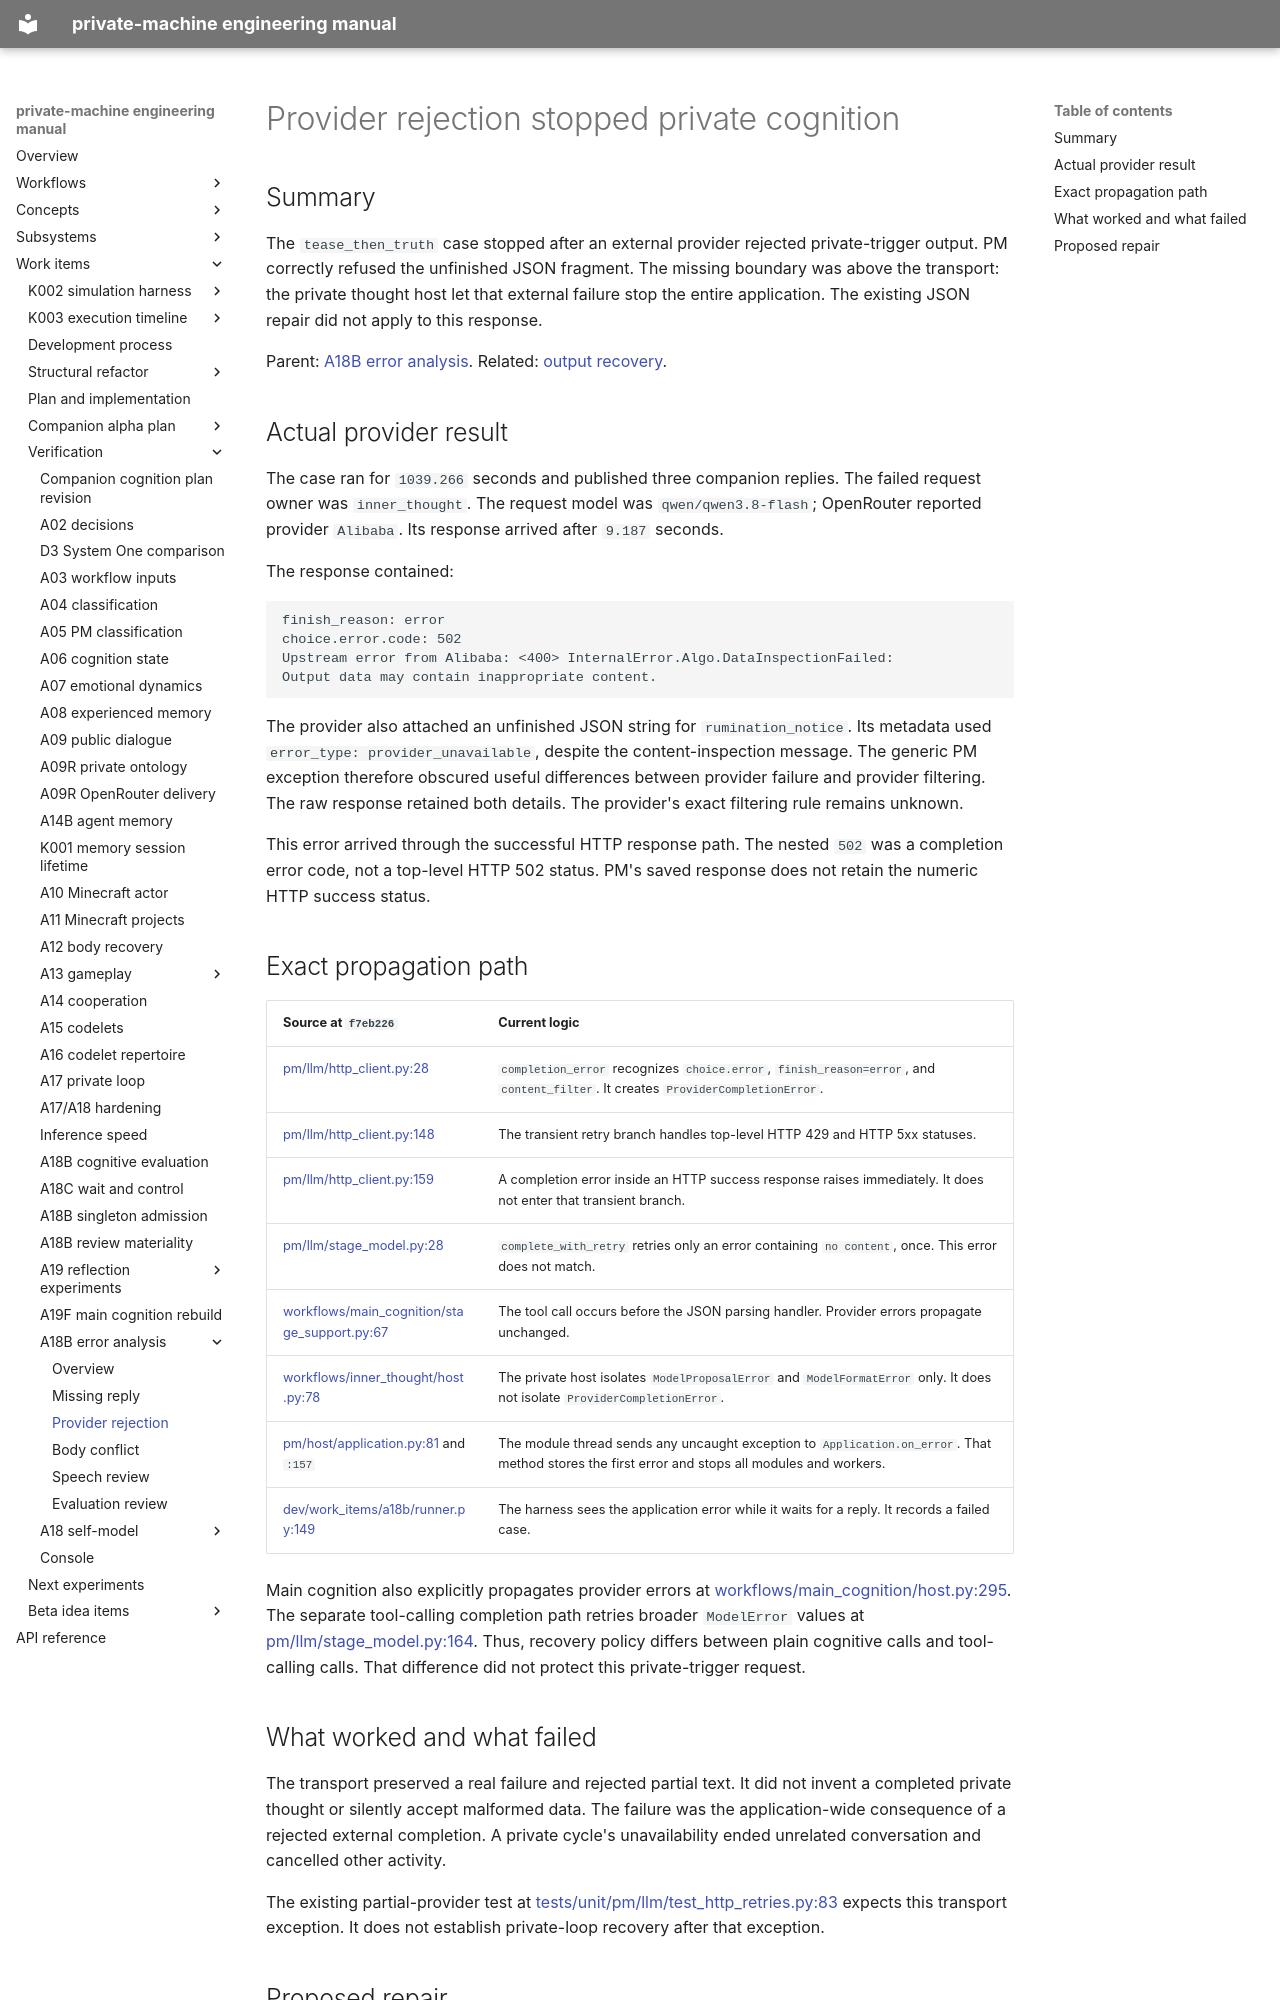

repository: flamingrickpat/private-machine · page: work_items/verification/a18b-errors/provider.html · generator: mkdocs

# Provider rejection stopped private cognition

## Summary

The `tease_then_truth` case stopped after an external provider rejected private-trigger output.
PM correctly refused the unfinished JSON fragment.
The missing boundary was above the transport: the private thought host let that external failure stop the entire application.
The existing JSON repair did not apply to this response.

Parent: [A18B error analysis](../a18b-errors-20261016.md).
Related: [output recovery](../../../subsystems/cognitive-output-recovery.md).

## Actual provider result

The case ran for `1039.266` seconds and published three companion replies.
The failed request owner was `inner_thought`.
The request model was `qwen/qwen3.8-flash`; OpenRouter reported provider `Alibaba`.
Its response arrived after `9.187` seconds.

The response contained:

```text
finish_reason: error
choice.error.code: 502
Upstream error from Alibaba: <400> InternalError.Algo.DataInspectionFailed:
Output data may contain inappropriate content.
```

The provider also attached an unfinished JSON string for `rumination_notice`.
Its metadata used `error_type: provider_unavailable`, despite the content-inspection message.
The generic PM exception therefore obscured useful differences between provider failure and provider filtering.
The raw response retained both details.
The provider's exact filtering rule remains unknown.

This error arrived through the successful HTTP response path.
The nested `502` was a completion error code, not a top-level HTTP 502 status.
PM's saved response does not retain the numeric HTTP success status.

## Exact propagation path

| Source at `f7eb226` | Current logic |
| --- | --- |
| [pm/llm/http_client.py:28](https://github.com/flamingrickpat/pm_next_v2/blob/f7eb2268f3eff4c9732e76b4b1b48e241d4a4065/pm/llm/http_client.py#L28) | `completion_error` recognizes `choice.error`, `finish_reason=error`, and `content_filter`. It creates `ProviderCompletionError`. |
| [pm/llm/http_client.py:148](https://github.com/flamingrickpat/pm_next_v2/blob/f7eb2268f3eff4c9732e76b4b1b48e241d4a4065/pm/llm/http_client.py#L148) | The transient retry branch handles top-level HTTP 429 and HTTP 5xx statuses. |
| [pm/llm/http_client.py:159](https://github.com/flamingrickpat/pm_next_v2/blob/f7eb2268f3eff4c9732e76b4b1b48e241d4a4065/pm/llm/http_client.py#L159) | A completion error inside an HTTP success response raises immediately. It does not enter that transient branch. |
| [pm/llm/stage_model.py:28](https://github.com/flamingrickpat/pm_next_v2/blob/f7eb2268f3eff4c9732e76b4b1b48e241d4a4065/pm/llm/stage_model.py#L28) | `complete_with_retry` retries only an error containing `no content`, once. This error does not match. |
| [workflows/main_cognition/stage_support.py:67](https://github.com/flamingrickpat/pm_next_v2/blob/f7eb2268f3eff4c9732e76b4b1b48e241d4a4065/workflows/main_cognition/stage_support.py#L67) | The tool call occurs before the JSON parsing handler. Provider errors propagate unchanged. |
| [workflows/inner_thought/host.py:78](https://github.com/flamingrickpat/pm_next_v2/blob/f7eb2268f3eff4c9732e76b4b1b48e241d4a4065/workflows/inner_thought/host.py#L78) | The private host isolates `ModelProposalError` and `ModelFormatError` only. It does not isolate `ProviderCompletionError`. |
| [pm/host/application.py:81](https://github.com/flamingrickpat/pm_next_v2/blob/f7eb2268f3eff4c9732e76b4b1b48e241d4a4065/pm/host/application.py#L81) and `:157` | The module thread sends any uncaught exception to `Application.on_error`. That method stores the first error and stops all modules and workers. |
| [dev/work_items/a18b/runner.py:149](https://github.com/flamingrickpat/pm_next_v2/blob/f7eb2268f3eff4c9732e76b4b1b48e241d4a4065/dev/work_items/a18b/runner.py#L149) | The harness sees the application error while it waits for a reply. It records a failed case. |

Main cognition also explicitly propagates provider errors at [workflows/main_cognition/host.py:295](https://github.com/flamingrickpat/pm_next_v2/blob/f7eb2268f3eff4c9732e76b4b1b48e241d4a4065/workflows/main_cognition/host.py#L295).
The separate tool-calling completion path retries broader `ModelError` values at [pm/llm/stage_model.py:164](https://github.com/flamingrickpat/pm_next_v2/blob/f7eb2268f3eff4c9732e76b4b1b48e241d4a4065/pm/llm/stage_model.py#L164).
Thus, recovery policy differs between plain cognitive calls and tool-calling calls.
That difference did not protect this private-trigger request.
